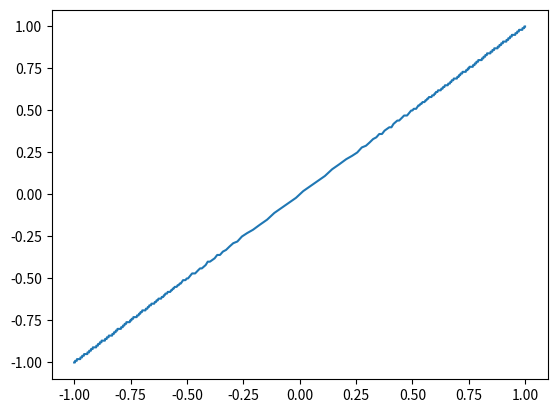

Recreate this plot in Python.
import numpy as np
import matplotlib.pyplot as plt

A = 87.6

x=np.linspace(-1,1,1000, dtype=np.float32)
a1 = np.round(np.linspace(0,255,255,dtype=np.uint8))
a2 = np.round(np.linspace(np.iinfo(np.int32).min,np.iinfo(np.int32).max,1000,dtype=np.int32))

def colorFit(color, palette):
    return palette[np.argmin(np.linalg.norm(color - palette, axis=1))]

def A_Law_compress(x):
    for i in range(len(x)):
        if abs(x[i]) < (1/A):
            x[i] = np.sign(x[i])*(A*abs(x[i]))/(1+np.log(A))
        elif(abs(x[i]) >= 1/A and abs(x[i]) <= 1):
            x[i] = np.sign(x[i])*(1+np.log(A*abs(x[i]))) / (1+np.log(A))

    return x

def A_Law_decompress(y):
    for i in range(len(y)):
        if abs(y[i]) < (1/(1+np.log(A))):
            y[i] = np.sign(y[i])*(abs(y[i])*(1+np.log(A)))/A
        elif(abs(y[i]) >= (1/(1+np.log(A))) and abs(y[i]) <= 1):
            y[i] = np.sign(y[i])*(np.exp(abs(y[i])*(1+np.log(A)))-1)/A

    return y

def quantize(data, n):
    min = 0
    max = 0
    typ = data.dtype
    if(np.issubdtype(typ,np.floating)):
        min = -1
        max = 1
    else:
        min = np.iinfo(typ).min
        max = np.iinfo(typ).max

    data = data.astype(np.float32)
    data = (data-min)/(max-min)
    data = (np.round(data*(2**n-1)))/(2**n-1)
    data = data*(max-min) + min
    return np.round(data.astype(typ),2)

print(quantize(a1, 2))

y = A_Law_compress(x)
y = quantize(y, 8)
# y = A_Law_decompress(y)
plt.plot(x, y)
plt.show()

# print(np.iinfo(np.int32).max)
# print(np.issubdtype(a1.dtype,np.integer))
# print(np.dtype(a2[0]))